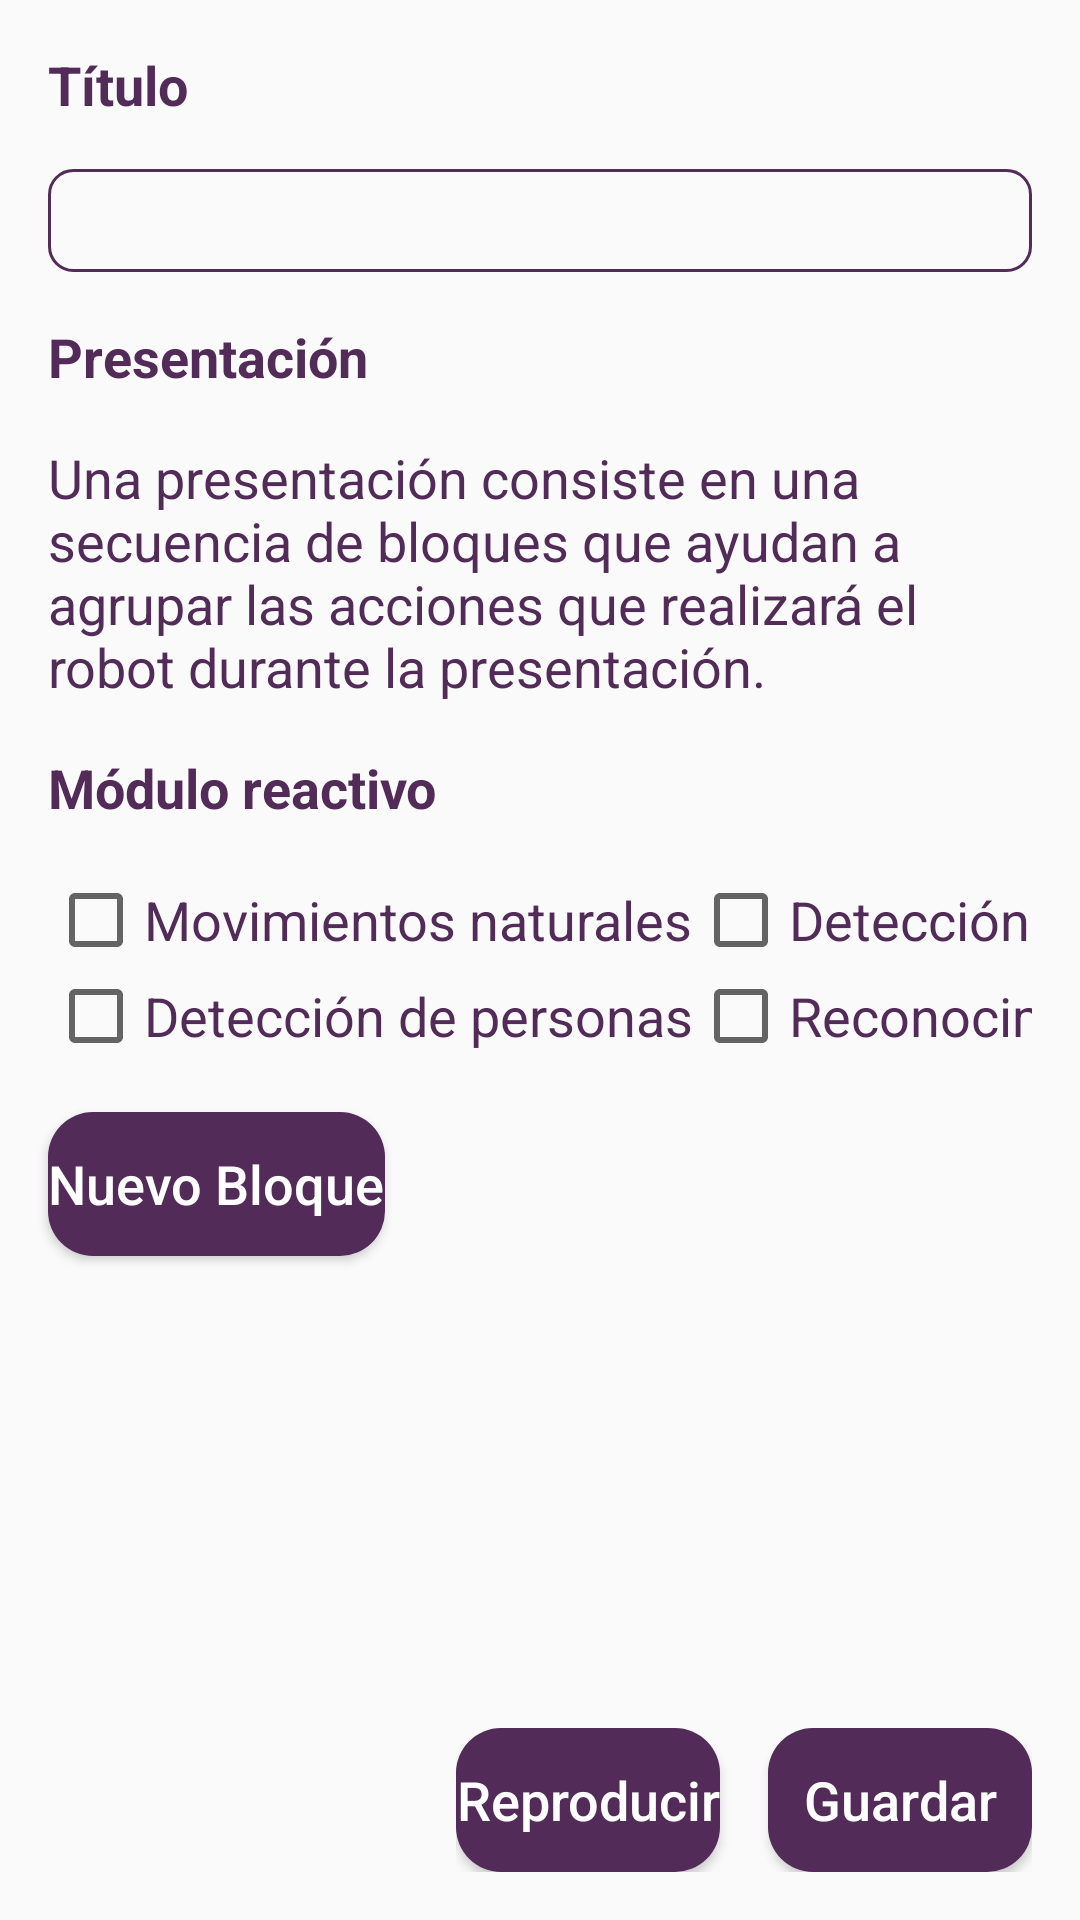

Write the Android layout XML for this screen, with the resource values it uses.
<!-- AndroidManifest.xml: application theme AppTheme -->
<!-- res/layout/activity_modificar.xml -->
<?xml version="1.0" encoding="utf-8"?>
<androidx.constraintlayout.widget.ConstraintLayout
    xmlns:android="http://schemas.android.com/apk/res/android"
    xmlns:app="http://schemas.android.com/apk/res-auto"
    xmlns:tools="http://schemas.android.com/tools"
    android:layout_width="match_parent"
    android:layout_height="match_parent"
    tools:context=".ModificarActivity"
    tools:ignore="MissingClass">

    <TextView
        android:id="@+id/textViewTitlePresentacion"
        android:layout_width="wrap_content"
        android:layout_height="wrap_content"
        android:layout_margin="16dp"
        android:layout_marginTop="16dp"
        android:gravity="start"
        android:text="Título"
        android:textAlignment="textStart"
        android:textColor="@color/colorPurple"
        android:textStyle="bold"
        android:textSize="18sp"
        app:layout_constraintEnd_toEndOf="parent"
        app:layout_constraintHorizontal_bias="0.0"
        app:layout_constraintStart_toStartOf="parent"
        app:layout_constraintTop_toTopOf="parent" />

    <EditText
        android:id="@+id/editTextTitlePresentacion"
        android:layout_width="0dp"
        android:layout_height="wrap_content"
        android:inputType="text"
        android:maxLength="50"
        android:layout_margin="16dp"
        android:background="@drawable/edittext_border"
        app:layout_constraintEnd_toEndOf="parent"
        app:layout_constraintStart_toStartOf="parent"
        app:layout_constraintTop_toBottomOf="@id/textViewTitlePresentacion" />

    <TextView
    android:id="@+id/textViewPresentacion"
    android:layout_width="wrap_content"
    android:layout_height="wrap_content"
    android:layout_margin="16dp"
    android:layout_marginTop="16dp"
    android:gravity="start"
    android:text="Presentación"
    android:textAlignment="textStart"
    android:textColor="@color/colorPurple"
    android:textStyle="bold"
    android:textSize="18sp"
    app:layout_constraintEnd_toEndOf="parent"
    app:layout_constraintHorizontal_bias="0.0"
    app:layout_constraintStart_toStartOf="parent"
    app:layout_constraintTop_toBottomOf="@id/editTextTitlePresentacion"  />

    <TextView
        android:id="@+id/textViewPresentacionexplicacion"
        android:layout_width="0dp"
        android:layout_height="wrap_content"
        android:layout_margin="16dp"
        android:gravity="start"
        android:text="Una presentación consiste en una secuencia de bloques que ayudan a agrupar las acciones que realizará el
robot durante la presentación."
        android:textAlignment="textStart"
        android:textColor="@color/colorPurple"
        android:textSize="18sp"
        app:layout_constraintEnd_toEndOf="parent"
        app:layout_constraintHorizontal_bias="0.0"
        app:layout_constraintStart_toStartOf="parent"
        app:layout_constraintTop_toBottomOf="@id/textViewPresentacion" />

    <TextView
        android:id="@+id/textViewmodulo"
        android:layout_width="wrap_content"
        android:layout_height="wrap_content"
        android:layout_margin="16dp"
        android:layout_marginTop="16dp"
        android:gravity="start"
        android:text="Módulo reactivo"
        android:textAlignment="textStart"
        android:textColor="@color/colorPurple"
        android:textStyle="bold"
        android:textSize="18sp"
        app:layout_constraintEnd_toEndOf="parent"
        app:layout_constraintHorizontal_bias="0.0"
        app:layout_constraintStart_toStartOf="parent"
        app:layout_constraintTop_toBottomOf="@id/textViewPresentacionexplicacion"  />

    <GridLayout
        android:id="@+id/gridLayoutChecklist"
        android:layout_width="0dp"
        android:layout_height="wrap_content"
        android:layout_margin="16dp"
        android:columnCount="3"
        android:orientation="horizontal"
        app:layout_constraintTop_toBottomOf="@id/textViewmodulo"
        app:layout_constraintStart_toStartOf="parent"
        app:layout_constraintEnd_toEndOf="parent">

        <CheckBox
            android:id="@+id/checkBoxMovimientosNaturales"
            android:layout_width="wrap_content"
            android:layout_height="wrap_content"
            android:text="Movimientos naturales"
            android:textColor="@color/colorPurple"
            android:textSize="18sp" />

        <CheckBox
            android:id="@+id/checkBoxDeteccionRuido"
            android:layout_width="wrap_content"
            android:layout_height="wrap_content"
            android:text="Detección de ruido"
            android:textColor="@color/colorPurple"
            android:textSize="18sp" />

        <CheckBox
            android:id="@+id/checkBoxLocalizacionSonido"
            android:layout_width="wrap_content"
            android:layout_height="wrap_content"
            android:text="Localización de sonido"
            android:textColor="@color/colorPurple"
            android:textSize="18sp" />

        <CheckBox
            android:id="@+id/checkBoxDeteccionPersonas"
            android:layout_width="wrap_content"
            android:layout_height="wrap_content"
            android:text="Detección de personas"
            android:textColor="@color/colorPurple"
            android:textSize="18sp" />

        <CheckBox
            android:id="@+id/checkBoxReconocimientoFacial"
            android:layout_width="wrap_content"
            android:layout_height="wrap_content"
            android:text="Reconocimiento facial"
            android:textColor="@color/colorPurple"
            android:textSize="18sp" />

    </GridLayout>



    <Button
        android:id="@+id/button_new_block"
        android:layout_width="wrap_content"
        android:layout_height="wrap_content"
        android:textColor="@android:color/white"
        android:background="@drawable/button_rounded"
        android:text="Nuevo Bloque"
        android:layout_margin="16dp"
        android:textSize="18sp"
        android:textAllCaps="false"
        app:layout_constraintEnd_toEndOf="parent"
        app:layout_constraintHorizontal_bias="0.0"
        app:layout_constraintStart_toStartOf="parent"
        app:layout_constraintTop_toBottomOf="@id/gridLayoutChecklist"/>


    <ScrollView
        android:layout_width="0dp"
        android:layout_height="0dp"
        android:layout_margin="16dp"
        app:layout_constraintTop_toBottomOf="@id/button_new_block"
        app:layout_constraintStart_toStartOf="parent"
        app:layout_constraintEnd_toEndOf="parent"
        app:layout_constraintBottom_toTopOf="@id/linearLayout_botones">

        <androidx.recyclerview.widget.RecyclerView
            android:id="@+id/recycler_view"
            android:layout_width="match_parent"
            android:layout_height="wrap_content"
            android:scrollbars="vertical"/>

    </ScrollView>



    <LinearLayout
        android:id="@+id/linearLayout_botones"
        android:layout_width="wrap_content"
        android:layout_height="wrap_content"
        android:orientation="horizontal"
        app:layout_constraintBottom_toBottomOf="parent"
        app:layout_constraintEnd_toEndOf="parent"
        android:layout_margin="16dp">

        <Button
            android:id="@+id/button_reproducir"
            android:layout_width="wrap_content"
            android:layout_height="wrap_content"
            android:textColor="@android:color/white"
            android:background="@drawable/button_rounded"
            android:textSize="18sp"
            android:textAllCaps="false"
            android:text="Reproducir" />

        <Button
            android:id="@+id/button_save"
            android:layout_width="wrap_content"
            android:layout_height="wrap_content"
            android:textColor="@android:color/white"
            android:background="@drawable/button_rounded"
            android:textSize="18sp"
            android:layout_marginLeft="16dp"
            android:textAllCaps="false"
            android:text="Guardar" />
    </LinearLayout>


</androidx.constraintlayout.widget.ConstraintLayout>
<!-- resources referenced by this layout -->
<resources>
  <color name="colorPurple">#522B59</color>
  <!-- drawable button_rounded (drawable) -->
  <?xml version="1.0" encoding="utf-8"?>
  <shape xmlns:android="http://schemas.android.com/apk/res/android"
      android:shape="rectangle">
      <corners android:radius="15dp" /> 
      <solid android:color="@color/colorPurple" /> 
  </shape>
  <!-- drawable edittext_border (drawable) -->
  <shape xmlns:android="http://schemas.android.com/apk/res/android"
      android:shape="rectangle">
      <corners android:radius="8dp" /> 
      
      <padding android:left="5dp"
          android:top="5dp"
          android:right="5dp"
          android:bottom="5dp" />
      <stroke android:width="1dp" android:color="@color/colorPurple" /> 
  </shape>
  <style name="AppTheme" parent="Theme.AppCompat.Light.DarkActionBar">
          
          <item name="colorPrimary">@color/colorPurple</item>
          <item name="colorPrimaryDark">@color/colorPurple</item>
          <item name="colorAccent">@color/colorPurple</item>
      </style>
</resources>
